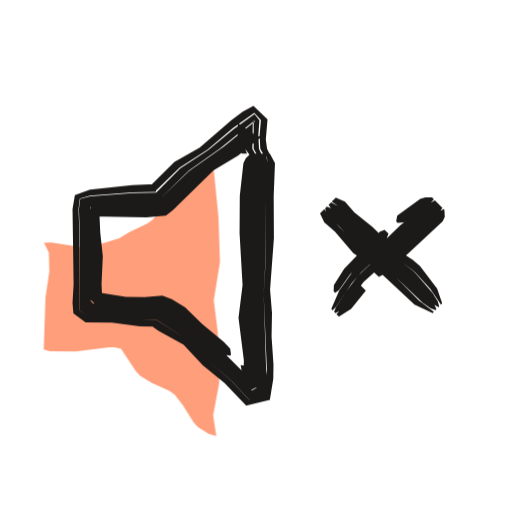
t = 0.00 s
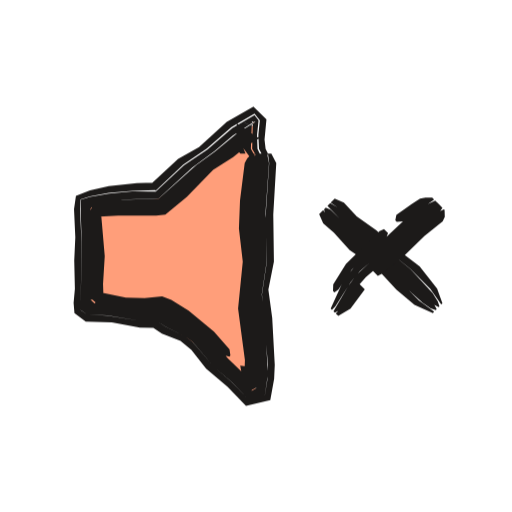
t = 0.53 s
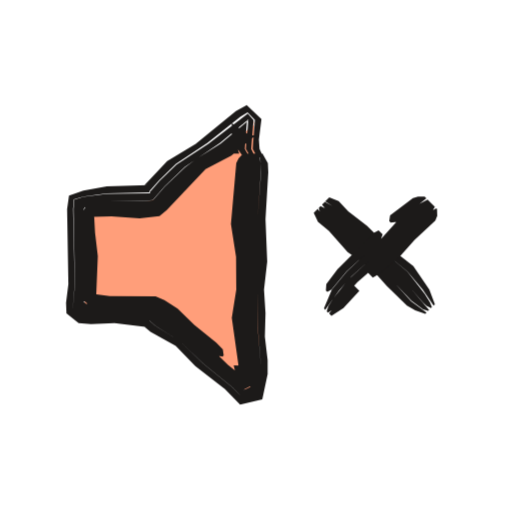
t = 1.04 s
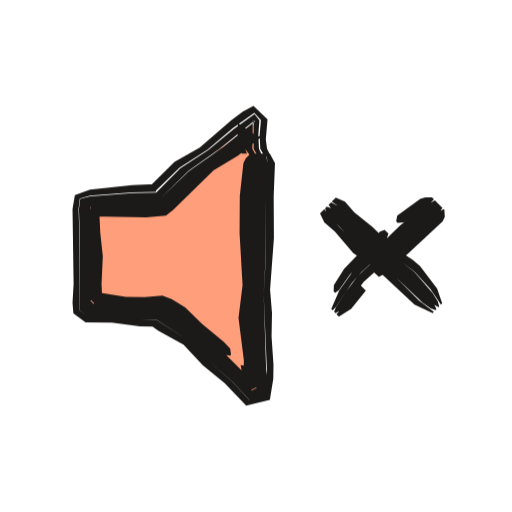
t = 1.52 s
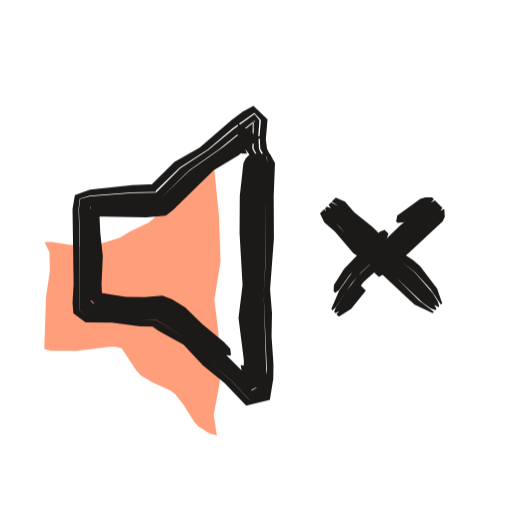
t = 2.09 s
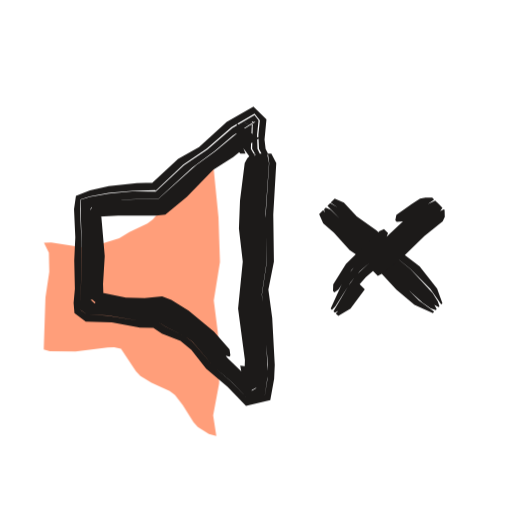
t = 2.57 s

The animated SVG that drew these frames (rendered in a browser with its animation timeline set to each time). Animation: 3 CSS @keyframes rules; one cycle of 3.04 s, repeats indefinitely.

<svg xmlns="http://www.w3.org/2000/svg" width="24" height="24" viewBox="0 0 24 24"><style>svg{--ai-spin:60deg}.ai-fill{animation:ai-fill 2600ms infinite}@keyframes ai-fill{0%,82%,100%{transform:translate(-1.9px,1.9px)}14%,70%{transform:translate(0,0)}}.ai-f1,.ai-f2{opacity:0}.ai-frame{animation:ai-boil 660ms steps(1,end) infinite}.ai-f1{animation-delay:-440ms}.ai-f2{animation-delay:-220ms}@keyframes ai-boil{0%{opacity:1}33.33%,100%{opacity:0}}.ai-target{transform-box:view-box;transform-origin:12px 12px;animation:ai-move 2600ms ease-in-out infinite}.ai-n1{animation-delay:70ms}.ai-n2{animation-delay:140ms}.ai-n3{animation-delay:210ms}@keyframes ai-move{0%,23.08%{transform:none}27.08%{transform:translateX(-1.2px)}32.08%{transform:translateX(1.2px)}37.08%{transform:translateX(-0.6px)}43.08%,100%{transform:none}}@media (prefers-reduced-motion:reduce){*{animation:none!important}}</style><g class="ai-fill"><path d="M3.96 9.48l.34-.01 1.5 .23 .6-.1 1.09-.33 .48-.3 .84-.4 .25-.18 1.17-1.38 1.52-1.01 .19-.2-.06-.13 .26 2.61 .07 2.1-.29 1.8 .19 1.5 .08 1.8-.02 .6-.28 1.5 .15 .96-.35-.1-.52-.33-.2-.22-.5-.8-.37-.48-.25-.18-.85-.39-.52-.32-.21-.22-.7-1.06-.32-.06-.31 .01-1.5 .18-1.21-.01-.28-.08 .08-2.44 .18-1.2-.02-.9z" fill="#FF9E7A"/></g><g fill="#1C1A19" class="ai-target"><g class="ai-frame ai-f0"><path d="M12.48 7.2l.07 .44-.08 1.54-.02 3.08-.09 1.54 .15 3.52-.13 1.29-.69 .14-.81-.86-1.15-1.02-.93-.94-1.49-.95-.75 .01-1.32-.16-1.16-.04-.35-.24 0-3.43-.05-1.32 .06-.49 .48-.14 1.98-.16 1.11-.02 0-.06 1.11-1.08 1.31-.84 1.17-1 1.02-.72 .31 .34-.06 .69 .03 .66 .13 .22 .25 .22 .05-.22-.11-.22-.06-.44 .08-.95-.66-.63-.5 .27-.53 .4-1.49 1.29-1.18 .67-1.1 1.08 .19-.04-1.07 .05-1.98 .21-.71 .25-.11 .66 .05 3.52-.05 .88 .04 .49 .57 .42 1.23 .01 1.32 .18 .67 .01-.11-.03 .29 .22 1.19 .65 .91 .97 1.02 .84 1.01 1.05 1.11-.27 .16-.98 .01-.66-.09-1.32 .02-1.1-.09-1.1 .18-2.42-.01-1.98 .06-1.54-.24-.44zM12.18 7.2l-.15 2.2 .02 3.08-.08 2.2 .17 2.64-.08 1.13-.18-.01-.76-.81-2.09-1.96-1.45-1.01-.16-.07-.86 .03-2.47-.24 .01-2.38-.1-2.5 3.46-.15 1.39-1.35 1.44-1.02 1.68-1.36-.07 .05-.01 .21 0 1.1 .39 .66 .23 .22-.05-.22-.32-.66-.03-.66 .05-.68-.23-.29-.99 .71-1.18 .98-1.31 .85-1.13 1.14-1.12 .02-1.98 .15-.46 .12-.06 .48 .05 1.32-.01 3.43 .34 .24 1.16 .04 1.32 .16 .75-.02 1.49 .96 .93 .94 1.16 1.02 .81 .86 .68-.14 .11-.85-.13-3.96 .08-1.54 .03-3.08 .08-1.54-.1-.44zM11.91 7.2l-.14 .44-.15 1.76 .07 3.74-.12 1.76 .2 1.98-.02 1.41 .3-.15-.55-.61-1.41-1.4-1.32-1.15-.95-.65-.3-.12-1.18 .05-2.1-.22 .18 .18 .04-.02 .01-1.98-.14-2.42-.06-.11-.05 .14 2.86-.04 .54-.05 2-1.86 1.11-.74 1.38-1.1-.6-.32-.02 1.26 .5 .66 .24 .22 .1 0-.5-.88 .02-1.3 .12-.01-1.48 1.2-1.63 1.15-1.4 1.34-3.47 .13 .09 2.51-.03 2.4 .1 .05 2.19 .19 1.07-.02 .15 .07 1.45 1 2.09 1.96 .76 .82 .23-.01 .09-.92-.16-2.86 .07-2.42-.01-2.86 .12-2.2zM11.74 7.2l-.22 .22-.11 .22-.17 1.54-.01 1.76 .14 2.42-.19 1.54 .25 1.98-.02 1.32 .81-.34-.68-.71-.26-.04 .05 .28 .7 .79-.24 .13 .03-1.21-.21-2.42 .12-1.54-.06-3.74 .2-2.2zM10.83 16.62l-.04-.28-.3-.32-1.02-.84-.79-.77-.63-.39-.44-.16-.83 .07-.88-.02-1.54-.24-.04 .02 .42 .38 .06 .13-.04-.88 .06-1.32-.12-1.1-.05-1.1-.43 .34 2.64 .05 .92-.08 .34-.27 1.89-1.85 1.15-.7 1.2-.96-.29 .07-.92-.63-.02 1.21 .21 .22 .24 0-.09-.22 .02-1.26 .59 .32-1.38 1.09-1.11 .75-2 1.84-.53 .05-2.86 .04 .03-.13 .06 .12 .13 2.42-.02 1.98-.04 .04-.15-.16 2.11 .22 1.17-.04 .29 .11 .59 .37 1.51 1.28 .63 .61 .26 .04z"/><path d="M15.55 9.45l.37 .26 2.08 1.96 1.43 1.06 .74 .81 .5 .74 .06-.06-.24-.69-.8-1.06-.34-.29-.94-.61-.94-.93-.86-.69-.44-.5-.43-.19zM15.4 9.6l.13 .18 1.73 1.7 1.56 1.23 1.54 1.58 .19 .11 .04-.03-.07-.24-.24-.39-.86-1-1.58-1.22-1.92-1.82-.4-.22zM15.24 9.76l.06 .25 .13 .18 .49 .44 .9 .97 1.41 1.08 1.59 1.52 .37 .25 .23 .09 .04-.05-.1-.2-1.36-1.44-1.57-1.24-1.89-1.84-.22-.09zM15 10l.2 .42 .5 .44 .86 1 1.1 .77 1.77 1.65 .85 .4 .06-.06-.71-.54-1.39-1.41-1.4-1.09-1.39-1.41-.25-.37z"/><path d="M20.8 9.8l-.2 .11-.14 .17-2.8 2.49-.13 .19 .23 .22 .2-.11 1.18-1 1.61-1.49 .1-.22-.02-.33zM16.88 13.35l-.67 .89-.44 .49 .12 .11 .57-.36 .69-.86zM20.55 9.55l-1.54 1.26-2.23 2.12-.54 .71-.49 .76-.09 .22 .07 .06 .2-.11 .3-.31 .82-1.05 3.44-3.1 .25-.37zM20.39 9.39l-.41 .21-1.22 .96-2.21 2.15-.65 .91-.37 .86 .06 .07 .15-.16 .75-1.12 .44-.5 2.09-1.95 1.53-1.27zM20.25 9.25l-.31 0-.24 .07-1.08 .79-.05 .26 .07 .07 .29-.02 1.26-.92 .15-.16zM18.03 10.77l-.22 .09-1.68 1.74-.48 .76-.01 .3 .07 .07 .18-.13 .51-.73 1.73-1.7 .08-.22z"/></g><g class="ai-frame ai-f1"><path d="M12.45 7.2l.09 .44 .01 .44-.16 2.2 .12 1.76-.12 1.54 .01 1.76 .16 1.98-.22 1.27-.61 .11-.51-.53-1.37-1.11-1.1-1.07-1.14-.71-.31-.27-1.4-.14-1.83-.04-.35-.28 .1-1.23-.08-3.52 .04-.46 .44-.13 1.1-.15 2-.04 .01-.08 .44-.49 .79-.77 1.48-.98 1.55-1.24 .33-.2 .34 .36-.1 1.36 .12 .22 .24 .22 .06-.22-.1-.22-.03-.44 .12-.96-.69-.65-.51 .28-1.88 1.53-1.34 .81-1.06 1.13 .18-.01-1.95 .07-1.1 .19-.67 .24-.09 .63 .06 3.52-.11 .88 .02 .49 .57 .46 .58 .04 1.1-.04 1.54 .18-.13-.01 .28 .24 1.18 .65 .92 .95 1.39 1.08 .71 .72 1.04-.24 .25-1.18 0-.66-.13-1.1 .03-1.1-.07-1.1 .15-1.32-.08-1.98 .13-2.2-.02-.44-.25-.44zM12.14 7.2l-.03 1.32-.15 1.76 .16 1.76-.14 2.86 .21 2.42-.17 1.11-.11-.04-.45-.49-.86-.69-1.78-1.63-1.41-.96-2.83-.13-.43-.04-.08-.06 .1-.85 0-1.32-.13-2.69 1.28-.11 1.54 .01 .61-.05 .56-.64 .95-.92 1.65-1.12 1.33-1.11-.12 1.39 .39 .66 .23 .22-.05-.22-.32-.66 .11-1.35-.27-.31-1.85 1.42-1.49 .98-.79 .76-.44 .5-.02 .08-2.02 .03-1.1 .14-.42 .12-.04 .45 .07 3.52-.11 1.23 .35 .28 1.83 .04 1.41 .14 .31 .27 1.13 .71 1.11 1.07 1.37 1.11 .5 .52 .61-.1 .22-1.27-.17-1.98 0-1.76 .12-1.54-.12-1.76 .15-2.2 0-.44-.12-.44zM11.88 7.2l-.12 .44-.22 2.64 .2 1.76-.02 1.32-.15 1.54 .26 2.2-.01 .44-.11 .73 .37-.18-.39-.44-.69-.55-.79-.77-1.49-1.3-.93-.66-.28-.13-2.27-.06-1.01-.1 .18 .15 .06-.03 .08-1.98-.15-2.42-.09-.07-.09 .14 1.32-.08 1.54 .05 .55-.07 1.94-1.95 .35-.26 .98-.56 1.19-.98-.54-.3-.1 1.26 .48 .66 .24 .22 .11 0-.49-.88 .1-1.31 .08-.03-1.31 1.09-1.14 .71-.53 .4-.95 .91-.56 .64-.62 .05-1.54-.02-1.28 .11 .11 2.69-.01 1.32-.1 .86 .1 .09 .44 .03 2.82 .14 1.39 .95 1.79 1.63 .86 .69 .45 .49 .16 .02 .18-1.12-.21-2.2 .14-3.08-.16-1.76 .16-1.76 .01-1.32zM11.71 7.2l-.21 .22-.11 .22-.25 2.86 .24 1.54 .01 1.54-.21 1.32 .31 2.2-.1 1.1 .03-.07 .83-.32-.04-.09-.48-.45-.18-.13-.28-.02 .06 .26 .73 .75-.32 .16 .12-.75 .01-.44-.25-2.2 .14-1.54 .02-1.32-.19-1.76 .25-3.08zM10.8 16.66l-.04-.28-.31-.32-1.03-.83-.78-.77-.62-.39-.41-.18-2.15-.01-1.15-.15 .5 .47 .09-2.2-.13-1.1-.06-1.1-.49 .38 1.32-.04 1.32 .1 .93-.11 .34-.28 1.82-1.92 1.21-.64 1.18-.98-.28 .06-.88-.6 0 .55-.09 .66 .2 .22 .24 0-.08-.22 .1-1.26 .54 .3-1.19 .98-.98 .55-.36 .26-1.93 1.94-.55 .07-1.54-.06-1.32 .08 .07-.13 .08 .09 .14 2.42-.08 1.98-.06 .05-.15-.13 1.02 .1 2.26 .07 1.02 .64 1.98 1.74 .25 .04z"/><path d="M15.56 9.44l.38 .24 1.95 1.79 1.53 1.26 .71 .85 .51 .74 .06-.06-.26-.68-.75-1.11-1.23-.96-.94-.92-.88-.68-.45-.48-.44-.18zM15.41 9.59l.14 .18 1.59 1.51 1.85 1.58 1.16 1.32 .16 .16 .21 .1 .04-.04-.09-.23-.24-.38-.81-1.05-1.52-1.28-1.95-1.78-.41-.22zM15.26 9.74l.06 .25 .14 .18 .5 .43 .91 .95 1.22 .96 1.52 1.59 .54 .4 .23 .07 .05-.04-1.43-1.68-1.84-1.58-1.6-1.51-.22-.1zM15.02 9.98l.2 .42 .51 .42 .88 1 1.1 .76 .73 .82 .95 .93 .39 .22 .47 .16 .06-.06-.72-.53-1.48-1.63-1.22-.96-.92-.95-.5-.43-.26-.36z"/><path d="M20.77 9.77l-.21 .1-.13 .18-1 .87-.74 .82-1 .87-.13 .17 .23 .23 .2-.11 1.03-.84 .73-.82 .97-.9 .09-.22-.01-.32zM16.89 13.36l-1.15 1.33 .11 .12 .56-.37 .75-.81zM20.51 9.51l-1.35 1.14-.89 .97-1.63 1.49-.69 .86-.24 .38-.08 .24 .06 .06 .19-.12 1.19-1.31 1.5-1.3 .89-.97 1-.87 .24-.38zM20.36 9.36l-.41 .21-1.04 .82-.89 .98-1.45 1.36-.7 .85-.37 .87 .06 .07 .65-.91 .58-.66 1.48-1.32 .89-.98 1.35-1.14zM20.22 9.22l-.31 0-.24 .07-1.07 .8-.04 .27 .07 .07 .28-.03 1.39-1.1zM18.06 10.8l-.2 .1-1.72 1.71-.53 .71-.02 .3 .07 .06 .19-.11 .71-.85 1.46-1.34 .15-.16 .08-.24z"/></g><g class="ai-frame ai-f2"><path d="M12.56 7.2l.06 .44-.18 2.64 .07 1.98-.23 1.54 .28 3.3-.02 .66-.14 .86-.71 .14-.83-.85-.83-.71-1.01-1.18-.36-.27-.83-.39-.53-.34-.74 .02-1.54-.25-.93-.04-.31-.22 .04-3.19-.07-1.54 .03-.46 .44-.14 .88-.16 1.1-.1 1.08-.03 .01 .03 1.3-1.23 1.1-.74 1.16-1.01 1.08-.63 .25 .31-.07 .68 .03 .66 .12 .22 .25 .22 .05-.22-.11-.22-.05-.44 .09-.95-.61-.59-1.25 .71-1.3 1.18-.98 .56-1.29 1.19 .21-.08-.85 .02-1.32 .14-.88 .2-.66 .26-.09 .62 .06 1.32-.05 1.1 .03 1.32-.06 .66 .04 .47 .53 .4 1.22 .04 1.32 .24 .66 .02-.12-.06 .49 .33 .87 .34 .51 .42 .69 .88 1.01 .85 .86 .89 1.14-.27 .18-.99 .03-.66-.12-2.2-.18-1.32 .26-1.32-.03-2.2 .14-2.42-.23-.44zM12.25 7.2l-.24 2.86 .1 2.2-.2 1.54 .02 .66 .26 2.64-.02 .66-.09 .7-.21-.01-.61-.65-.97-.89-1.04-1.16-.35-.27-1.34-.8-.15-.06-1.07 .03-1.54-.26-.67-.03 .05-2.58-.14-2.25 1.72-.18 1.68-.05 1.57-1.45 1.06-.78 .84-.72 1.06-.69-.12 .02-.03 1.3 .39 .66 .23 .22-.05-.22-.32-.66-.02-.66 .07-.68-.19-.25-1.04 .61-1.17 1.01-1.1 .74-1.32 1.23-1.1-.01-1.1 .1-.88 .16-.42 .13-.02 .44 .05 1.54-.05 3.18 .31 .23 .93 .03 1.54 .26 .74-.03 .54 .35 .82 .39 .36 .26 1.01 1.18 .84 .72 .82 .85 .71-.14 .16-1.08-.14-2.42-.15-1.32 .23-1.54-.06-2.2 .17-2.42-.09-.44zM11.99 7.2l-.16 .44-.06 .44-.18 2.2 .15 1.98-.2 2.2 .28 2.42 .01 .66-.06 .76 .27-.14-.1-.14-1.26-1.22-.87-1.01-.85-.7-1.16-.73-.29-.11-.73 .06-.66-.02-1.32-.25-.55-.05 .26 .21 .05-2.2-.15-2.2-.1-.07-.09 .13 1.32-.12 2.06-.05 .73-.61 1.27-1.22 1.08-.78 .68-.55 .76-.47-.1 0-.56-.33-.03 1.25 .49 .66 .24 .22 .1 0-.5-.88 .05-1.29 .17 .02-.87 .54-1.02 .84-.89 .65-1.76 1.57-2.12 .07-1.28 .15 .12 2.25-.06 2.6 .92 .08 1.32 .23 1.06-.03 .14 .06 1.34 .79 .35 .27 1.03 1.16 .98 .89 .61 .65 .26-.01 .12-.93-.01-.66-.27-2.86 .2-1.76-.1-2.2 .23-2.86zM11.81 7.2l-.22 .22-.12 .22-.22 1.76-.05 1.32 .18 1.54-.22 2.2 .32 2.42-.04 1.32 .77-.32-.51-.57-.18-.14-.26-.03 .05 .27 .71 .78-.22 .13 .08-1.22-.3-2.86 .2-1.98-.13-1.54 0-.88 .29-2.64zM10.8 16.66l-.04-.29-.73-.83-1.19-.98-.81-.51-.43-.16-.82 .08-.88-.02-1.54-.32 .42 .42 .08 .15-.03-.88 .08-1.32-.19-2.2-.5 .38 1.32-.08 1.78 .01 .43-.05 1.01-.83 1.23-1.27 .94-.6 .68-.55 .76-.47-.3 .1-.97-.66-.04 1.2 .21 .22 .24 0-.09-.22 .05-1.25 .55 .33 .1 0-.76 .46-1.77 1.33-1.27 1.22-.73 .6-2.05 .05-1.32 .12 .07-.13 .09 .09 .14 2.42-.05 1.98-.04 .02-.19-.18 .56 .04 1.32 .25 .66 .02 .72-.06 .27 .11 1.51 .99 .5 .43 .72 .84 .26 .05z"/><path d="M15.5 9.5l.37 .25 .78 .78 2.59 2.07 .93 .94 .51 .73 .06-.05-.25-.69-.82-1.04-1.06-.81-.98-.89-.91-.65-.6-.64-.43-.19zM15.35 9.65l1.07 1.11 1.9 1.52 2.04 2.01 .2 .11 .04-.04-.08-.24-.24-.38-1.04-1.13-2.58-2.09-.78-.77-.4-.23zM15.19 9.81l.06 .25 .14 .18 1.26 1.22 1.26 .92 .93 .94 .98 .88 .37 .25 .24 .08 .04-.04-.11-.2-.3-.32-1.41-1.4-2.06-1.68-1.1-1.07-.22-.09zM14.96 10.04l.19 .43 .5 .43 .74 .82 1.29 .88 .9 .98 .85 .71 .86 .38 .06-.06-.72-.53-1.7-1.72-1.43-1.06-1.1-1.08-.25-.37z"/><path d="M20.81 9.81l-.21 .1-.15 .17-.87 .68-.96 .91-1 .86-.14 .17 .23 .23 .2-.1 1.03-.84 .95-.92 .86-.7 .1-.21-.01-.32zM16.83 13.29l-.64 .92-.45 .49 .12 .11 .57-.35 .67-.9zM20.56 9.56l-1.42 1.07-2.42 2.24-.4 .54-.69 1.18 .07 .06 .2-.1 .31-.32 .5-.74 .44-.5 1.51-1.29 .95-.91 .87-.68 .26-.37zM20.4 9.4l-.43 .2-1.08 .78-2.25 2.11-.29 .33-.36 .57-.49 1.07 .06 .06 .16-.16 .72-1.14 .43-.51 1.16-1.01 1.11-1.07 1.42-1.07zM20.26 9.26l-.32 0-.25 .05-.38 .24-.73 .52-.05 .26 .07 .07 .29-.02 1.46-1.03zM18 10.74l-.21 .09-1.57 1.54-.6 .96-.01 .31 .07 .06 .18-.13 .63-.93 1.46-1.34 .15-.15 .09-.23z"/></g></g></svg>
